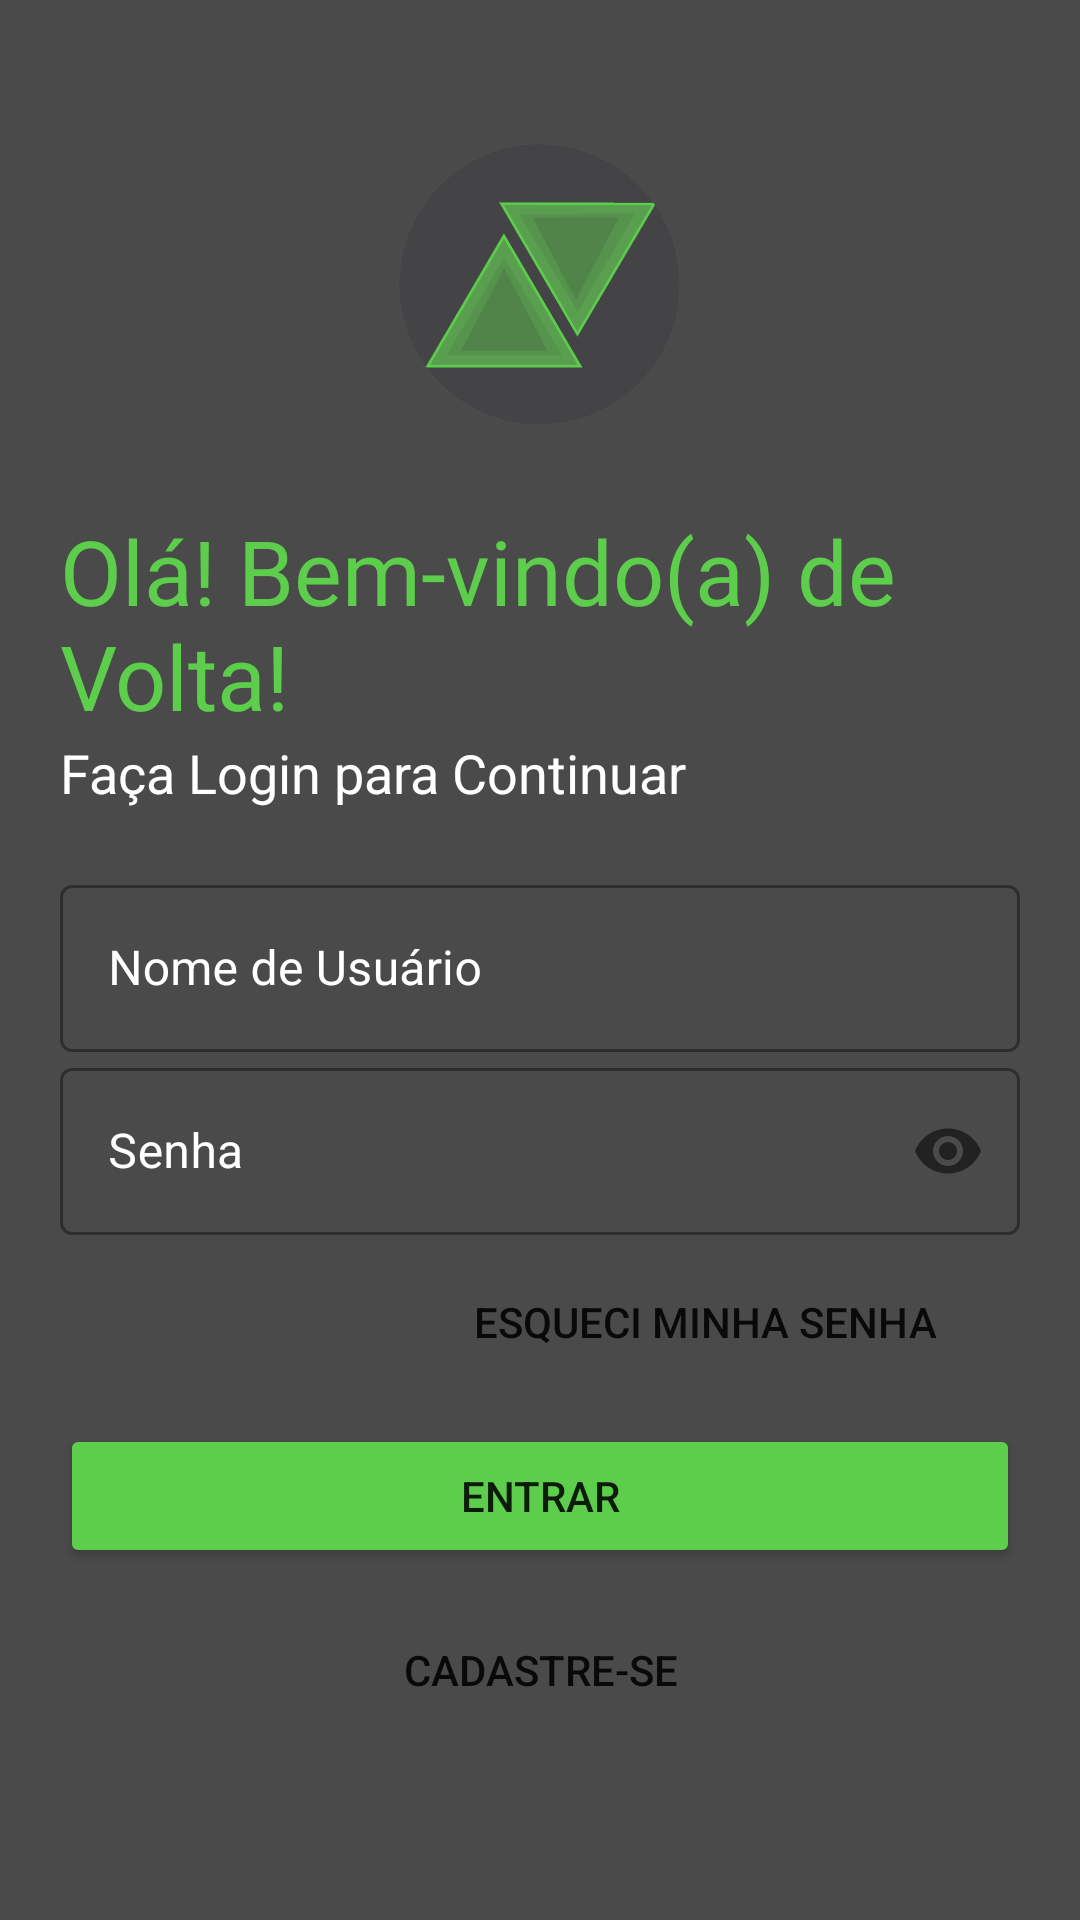

This screen was rendered from an Android layout file. Write that file and the resources it references.
<!-- AndroidManifest.xml: application theme Theme.TesteTesteTeste -->
<!-- res/layout/activity_login.xml -->
<?xml version="1.0" encoding="utf-8"?>
<LinearLayout xmlns:android="http://schemas.android.com/apk/res/android"
    xmlns:app="http://schemas.android.com/apk/res-auto"
    xmlns:tools="http://schemas.android.com/tools"
    android:layout_width="match_parent"
    android:layout_height="match_parent"
    tools:context=".Login"
    android:orientation="vertical"
    android:background="#B5000000"
    android:padding="20dp">

    <ImageView
        android:id="@+id/logo_image"
        android:layout_width="150dp"
        android:layout_height="150dp"
        android:transitionName="logo_image"
        app:srcCompat="@drawable/cccccccccccc"
        android:layout_gravity="center"/>

    <TextView
        android:id="@+id/logo_name"
        android:layout_width="wrap_content"
        android:layout_height="wrap_content"
        android:fontFamily="@font/bungee"
        android:text="Olá! Bem-vindo(a) de Volta!"
        android:transitionName="logo_text"
        android:textColor="#5DCD4C"
        android:textSize="30sp" />

    <TextView
        android:id="@+id/slogan_name"
        android:layout_width="wrap_content"
        android:layout_height="wrap_content"
        android:text="Faça Login para Continuar"
        android:transitionName="logo_desc"
        android:textColor="#FFFFFF"
        android:textSize="18sp" />

    <LinearLayout
        android:layout_width="match_parent"
        android:layout_height="wrap_content"
        android:layout_marginTop="20dp"
        android:layout_marginBottom="20dp"
        android:orientation="vertical">

        <com.google.android.material.textfield.TextInputLayout
            android:layout_width="match_parent"
            android:layout_height="wrap_content"
            android:id="@+id/username"
            style="@style/Widget.MaterialComponents.TextInputLayout.OutlinedBox"
            android:hint="Nome de Usuário"
            android:transitionName="username_tran"
            android:textColorHint="#fff">

            <com.google.android.material.textfield.TextInputEditText
                android:layout_width="match_parent"
                android:layout_height="wrap_content"
                android:textColor="#FFFFFF" />

        </com.google.android.material.textfield.TextInputLayout>

        <com.google.android.material.textfield.TextInputLayout
            android:layout_width="match_parent"
            android:layout_height="wrap_content"
            android:id="@+id/password"
            style="@style/Widget.MaterialComponents.TextInputLayout.OutlinedBox"
            android:hint="Senha"
            android:transitionName="password_tran"
            android:textColorHint="#fff"
            app:passwordToggleEnabled="true">

            <com.google.android.material.textfield.TextInputEditText
                android:layout_width="match_parent"
                android:layout_height="wrap_content"
                android:inputType="textPassword"
                android:textColor="#FFFFFF"
                android:textColorHighlight="#FFFFFF"
                android:textColorHint="#FFFFFF"
                android:textColorLink="#FFFFFF" />

        </com.google.android.material.textfield.TextInputLayout>

        <Button
            android:layout_width="200dp"
            android:layout_height="wrap_content"
            android:background="#00000000"
            android:text="Esqueci minha Senha"
            android:layout_gravity="right"
            android:layout_margin="5dp"/>

        <Button
            android:id="@+id/login_btn"
            android:layout_width="match_parent"
            android:layout_height="wrap_content"
            android:text="ENTRAR"
            app:backgroundTint="#5DCD4C"
            android:transitionName="button_tran"
            android:layout_marginBottom="5dp"
            android:layout_marginTop="5dp"/>

        <Button
            android:id="@+id/signup_screen"
            android:layout_width="match_parent"
            android:layout_height="wrap_content"
            android:background="#00000000"
            android:text="Cadastre-se"
            android:transitionName="login_signup_tran"
            android:layout_margin="5dp"/>

    </LinearLayout>



</LinearLayout>
<!-- resources referenced by this layout -->
<resources>
  <!-- drawable cccccccccccc: png bitmap (drawable-normal, 69502 bytes) -->
  <style name="Theme.TesteTesteTeste" parent="Theme.MaterialComponents.DayNight.NoActionBar">
          
          <item name="colorPrimary">@color/purple_500</item>
          <item name="colorPrimaryVariant">@color/purple_700</item>
          <item name="colorOnPrimary">@color/white</item>
          
          <item name="colorSecondary">@color/teal_200</item>
          <item name="colorSecondaryVariant">@color/teal_700</item>
          <item name="colorOnSecondary">@color/black</item>
          
          <item name="android:statusBarColor" tools:targetApi="l">?attr/colorPrimaryVariant</item>
          
      </style>
  <!-- not gathered from this repository: default colours our renderer supplied (Android Studio template values) -->
  <color name="purple_500">#FF6200EE</color>
  <color name="purple_700">#FF3700B3</color>
  <color name="teal_200">#FF03DAC5</color>
  <color name="teal_700">#FF018786</color>
  <color name="black">#FF000000</color>
  <color name="white">#FFFFFFFF</color>
</resources>
